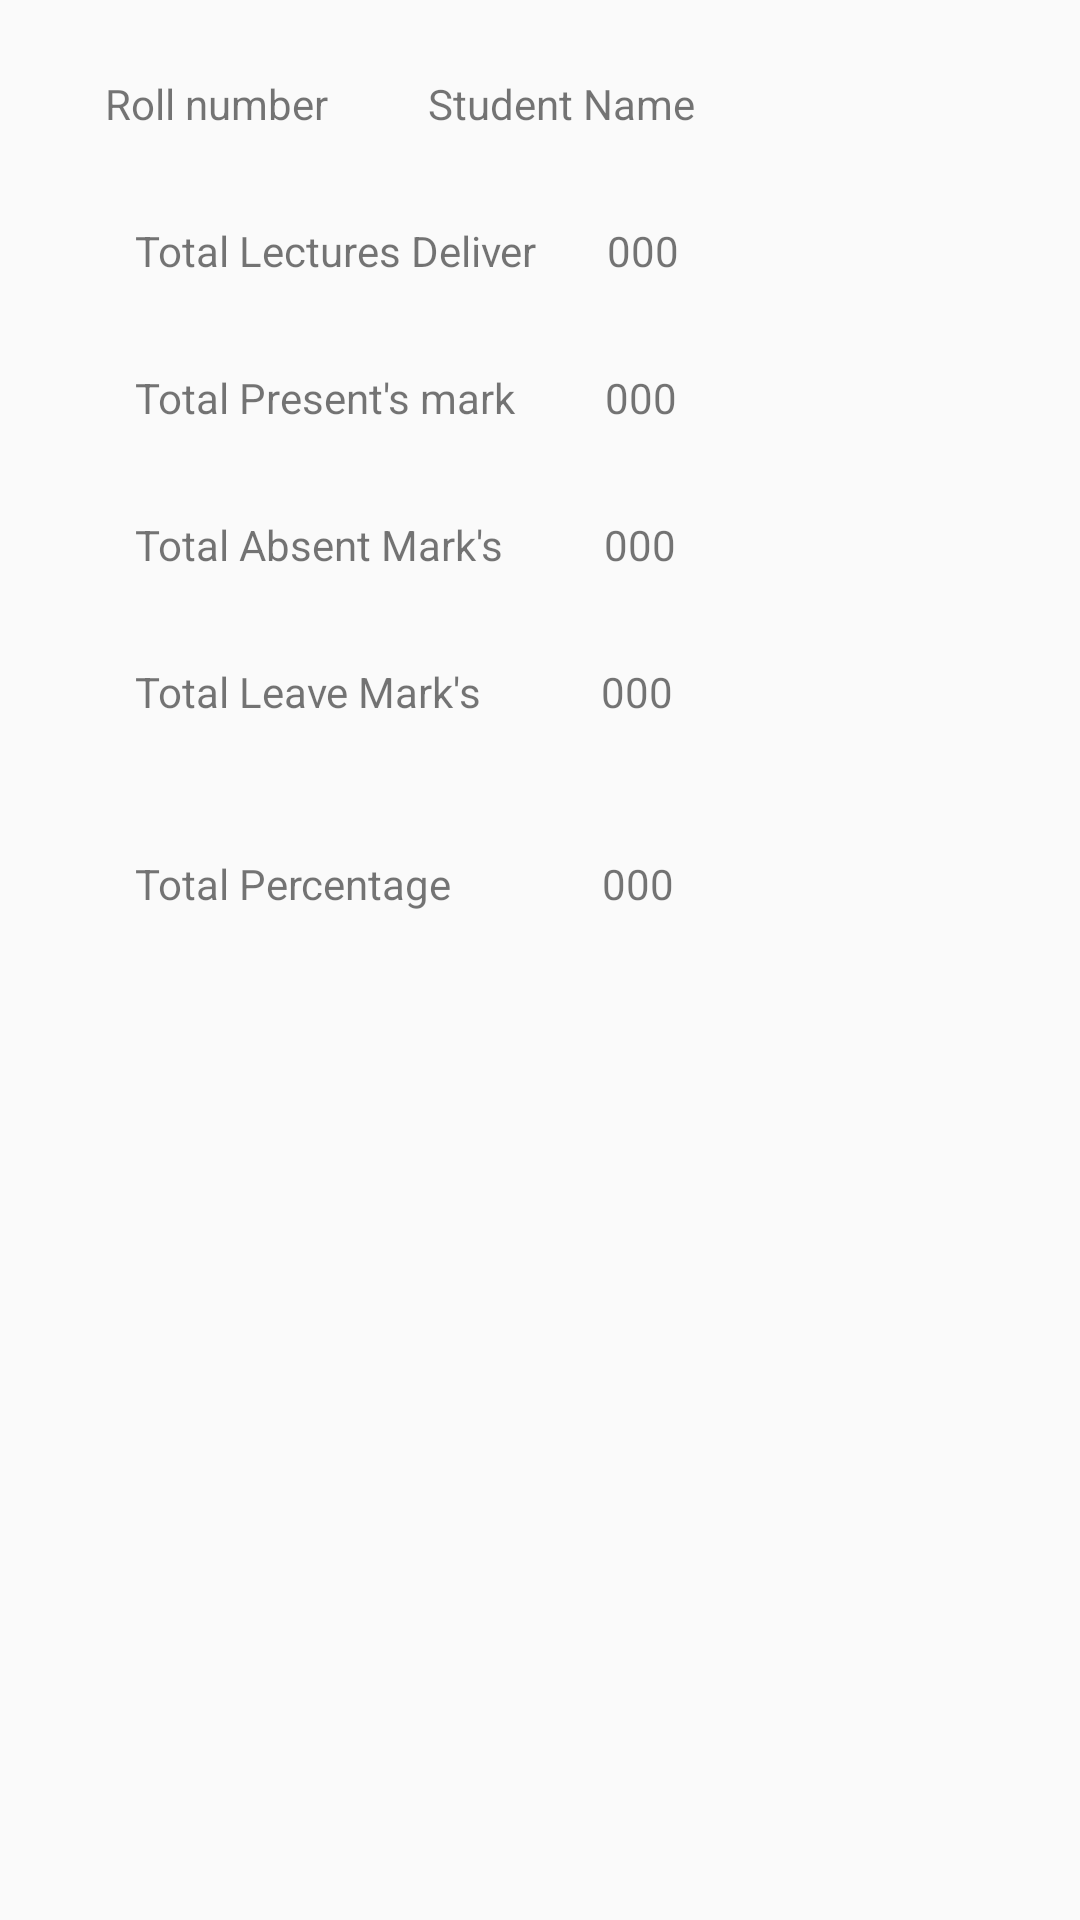

Write the Android layout XML for this screen, with the resource values it uses.
<!-- AndroidManifest.xml: application theme AppTheme -->
<!-- res/layout/cs_view_attendance.xml -->
<?xml version="1.0" encoding="utf-8"?>
<LinearLayout xmlns:android="http://schemas.android.com/apk/res/android"
    android:orientation="vertical" android:layout_width="match_parent"
    android:layout_height="wrap_content">

        <LinearLayout
            android:layout_width="match_parent"
            android:layout_height="wrap_content"
            android:orientation="horizontal"
            android:layout_marginTop="10dp"
            android:padding="15sp">

            <TextView
                android:id="@+id/cus_att_rollno"
                android:layout_width="wrap_content"
                android:layout_height="wrap_content"
                android:layout_marginLeft="20dp"
                android:text="Roll number " />

            <TextView
                android:layout_width="wrap_content"
                android:layout_height="wrap_content"
                android:text="Student Name"
                android:layout_marginLeft="30dp"
                android:id="@+id/cus_att_sname"/>

        </LinearLayout>

    <LinearLayout
        android:layout_width="match_parent"
        android:layout_height="wrap_content"
        android:orientation="horizontal"
        android:padding="15sp">

        <TextView
            android:layout_width="wrap_content"
            android:layout_height="wrap_content"
            android:layout_marginLeft="30dp"
            android:text="Total Lectures Deliver " />

        <TextView
            android:id="@+id/cus_att_ttllec"
            android:layout_width="wrap_content"
            android:layout_height="wrap_content"
            android:layout_marginLeft="20dp"
            android:text="000" />

    </LinearLayout>
    <LinearLayout
        android:layout_width="match_parent"
        android:layout_height="wrap_content"
        android:orientation="horizontal"
        android:padding="15sp">

        <TextView
            android:layout_width="wrap_content"
            android:layout_height="wrap_content"
            android:layout_marginLeft="30dp"
            android:text="Total Present's mark   " />

        <TextView
            android:id="@+id/cus_att_ttl_pre_lec"
            android:layout_width="wrap_content"
            android:layout_height="wrap_content"
            android:layout_marginLeft="20dp"
            android:text="000" />

    </LinearLayout>

    <LinearLayout
        android:layout_width="match_parent"
        android:layout_height="wrap_content"
        android:orientation="horizontal"
        android:padding="15sp">

        <TextView
            android:layout_width="wrap_content"
            android:layout_height="wrap_content"
            android:layout_marginLeft="30dp"
            android:text="Total Absent Mark's    " />

        <TextView
            android:id="@+id/cus_att_ttl_ab_lec"
            android:layout_width="wrap_content"
            android:layout_height="wrap_content"
            android:layout_marginLeft="20dp"
            android:text="000" />

    </LinearLayout>
    <LinearLayout
        android:layout_width="match_parent"
        android:layout_height="wrap_content"
        android:orientation="horizontal"
        android:layout_marginBottom="15dp"
        android:padding="15sp">

        <TextView
            android:layout_width="wrap_content"
            android:layout_height="wrap_content"
            android:layout_marginLeft="30dp"
            android:text="Total Leave Mark's      " />

        <TextView
            android:id="@+id/cus_att_ttl_leave_lec"
            android:layout_width="wrap_content"
            android:layout_height="wrap_content"
            android:layout_marginLeft="20dp"
            android:text="000" />

    </LinearLayout>
    <LinearLayout
        android:layout_width="match_parent"
        android:layout_height="wrap_content"
        android:orientation="horizontal"
        android:layout_marginBottom="15dp"
        android:padding="15sp">

        <TextView
            android:layout_width="wrap_content"
            android:layout_height="wrap_content"
            android:layout_marginLeft="30dp"
            android:text="Total Percentage         " />

        <TextView
            android:id="@+id/cus_att_ttl_pre"
            android:layout_width="wrap_content"
            android:layout_height="wrap_content"
            android:layout_marginLeft="20dp"
            android:text="000" />



    </LinearLayout>
</LinearLayout>
<!-- resources referenced by this layout -->
<resources>
  <style name="AppTheme" parent="Theme.AppCompat.Light.DarkActionBar">
          
          <item name="colorPrimary">@color/blue_A200</item>
          <item name="colorPrimaryDark">@color/blue_A200</item>
          <item name="colorAccent">@color/colorAccent</item>
  
  
  
      </style>
  <color name="blue_A200">#448AFF</color>
  <color name="colorAccent">#D81B60</color>
</resources>
